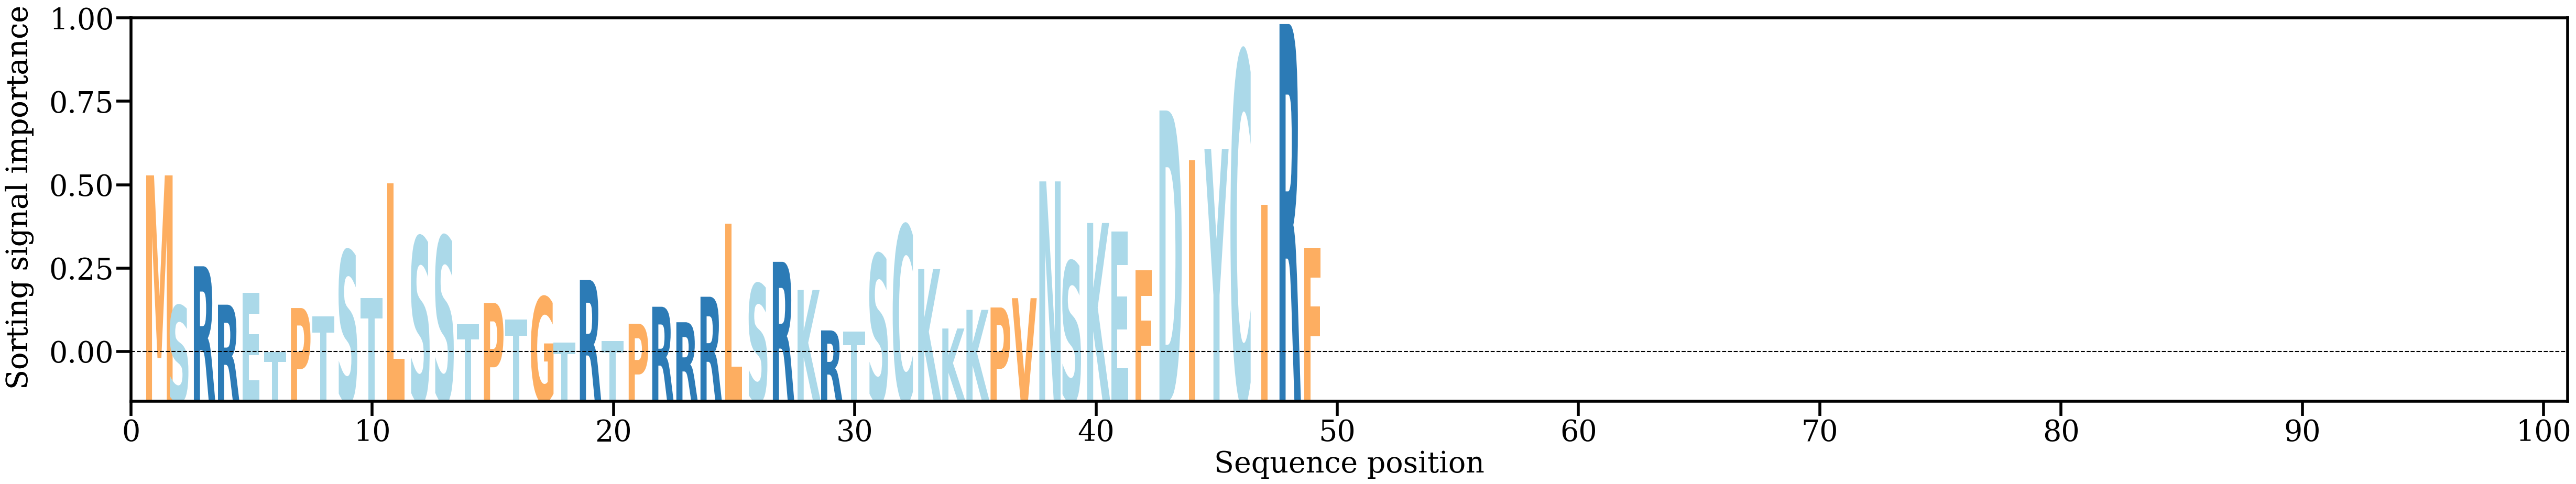

The file beside this chart, header and first rows:
AA, Alpha
M, [0.03445422]
S, [0.01321664]
R, [0.01963313]
R, [0.01337272]
E, [0.01534596]
T, [0.00562767]
P, [0.01282666]
T, [0.01149595]
S, [0.02218837]
T, [0.01445171]
L, [0.03317311]
S, [0.02440345]
S, [0.02450035]
T, [0.01019737]
P, [0.01364732]
T, [0.01094333]
G, [0.0146252]
T, [0.00719334]
R, [0.01739092]
T, [0.00748658]
P, [0.01026447]
R, [0.0130346]
R, [0.01051109]
R, [0.01466441]
L, [0.02655461]
S, [0.01674791]
R, [0.02035813]
K, [0.01576372]
R, [0.00917986]
T, [0.00902806]
S, [0.02158638]
C, [0.02630248]
K, [0.01917123]
K, [0.00948923]
K, [0.01253062]
P, [0.01291536]
V, [0.0144335]
N, [0.03346885]
S, [0.02040504]
K, [0.02668484]
E, [0.02526717]
F, [0.01893915]
D, [0.04502548]
I, [0.03687279]
Y, [0.03875164]
C, [0.05447723]
I, [0.02965551]
R, [0.05911592]
F, [0.02262668]
